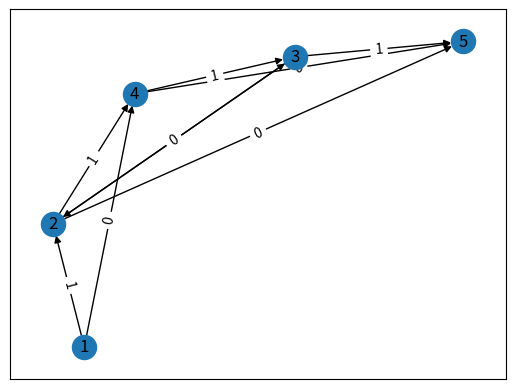
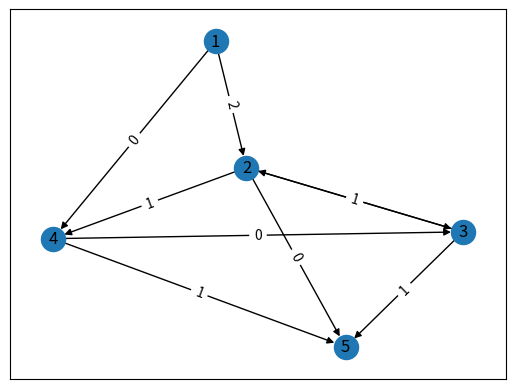
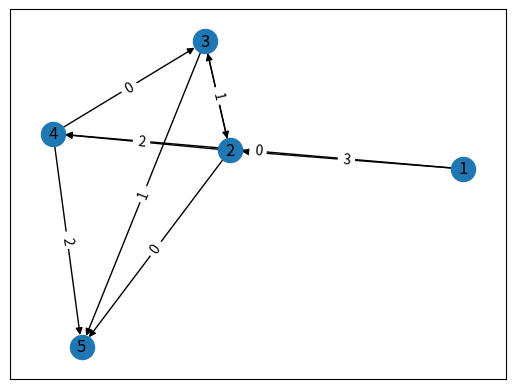
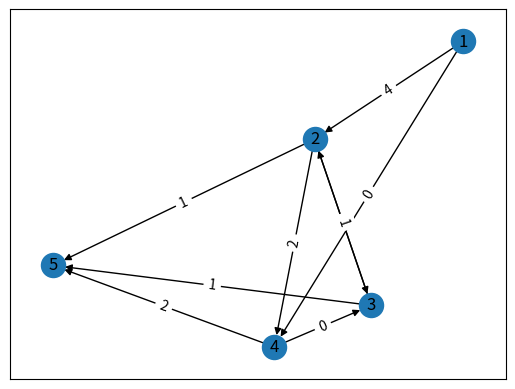
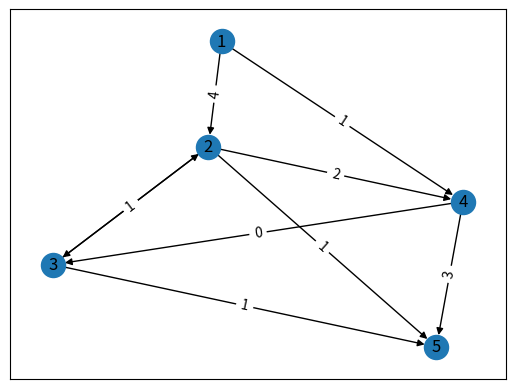
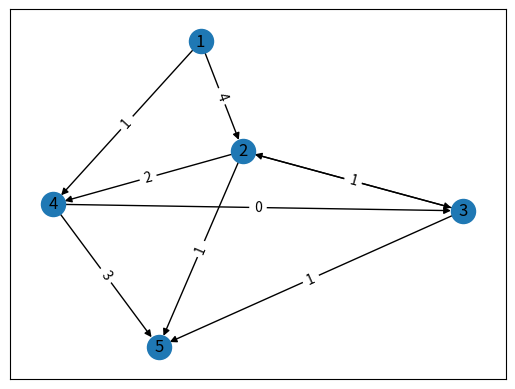
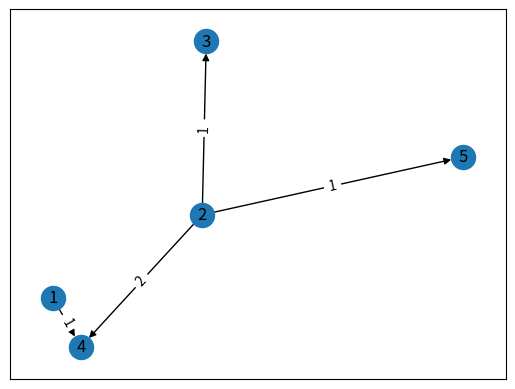

Reproduce these figures in Python, in order.
import math
import networkx as nx
import matplotlib.pyplot as plt

# minSlice() -  это костыль для того, чтобы вывести минимальный разрез,
# для других графов он скорее всего будет работать не верно, но она не спрашивает про него обычно
def minSlice(V):
    G = nx.DiGraph()
    for index in range(0, len(V)):
        for jndex in range(0, len(V[index])):
            if index != jndex and V[index][jndex][2] != -1:
                if ((V[index][jndex][0] == 0) and (V[index][jndex][1] == 0)) != True:
                    if (index == 0 and jndex == 3) or (index == 1 and jndex == 3) or (index == 1 and jndex == 2) or (index == 1 and jndex == 4):
                        fromNode = index + 1
                        toNode = jndex + 1
                        G.add_edge(fromNode, toNode, weight=V[index][jndex][1])

    # Визуализация минимального разреза графа

    # Определение позиций узлов
    pos = nx.spring_layout(G)

    # Получение весов ребер
    edge_labels = nx.get_edge_attributes(G, 'weight')

    plt.figure("Минимальный разрез")
    nx.draw_networkx_nodes(G, pos)
    nx.draw_networkx_edges(G, pos)
    nx.draw_networkx_edge_labels(G, pos, edge_labels=edge_labels)
    nx.draw_networkx_labels(G, pos)

    plt.show()

def get_max_vertex(k, V, S):
    m = 0   # наименьшее допустимое значение
    v = -1
    for i, w in enumerate(V[k]):
        if i in S:
            continue

        if w[2] == 1:   # движение по стрелке
            if m < w[0]:
                m = w[0]
                v = i
        else:           # движение против стрелки
            if m < w[1]:
                m = w[1]
                v = i

    return v


def get_max_flow(T):
    w = [x[0] for x in T]
    return min(*w)


def updateV(V, T, f):
    for t in T:
        if t[1] == -1:  # это исток
            continue

        sgn = V[t[2]][t[1]][2]  # направление движения

        # меняем веса в таблице для (i,j) и (j,i)
        V[t[1]][t[2]][0] -= f * sgn
        V[t[1]][t[2]][1] += f * sgn

        V[t[2]][t[1]][0] -= f * sgn
        V[t[2]][t[1]][1] += f * sgn


# V = [[[0,0,1], [20,0,1], [30,0,1], [10,0,1], [0,0,1]],
#      [[20,0,-1], [0,0,1], [40,0,1], [0,0,1], [30,0,1]],
#      [[30,0,-1], [40,0,-1], [0,0,1], [10,0,1], [20,0,1]],
#      [[10,0,-1], [0,0,1], [10,0,-1], [0,0,1], [20,0,1]],
#      [[0,0,1], [30,0,-1], [20,0,-1], [20,0,-1], [0,0,1]],
# ]

#Землянухин
        #1       #2       #3        #4        #5
V = [[[0,0,1], [5,0,1], [0,0,1], [1,0,1], [0,0,1]], # 1
     [[5,0,-1], [0,0,1], [1,0,1], [2,0,1], [1,0,1]], # 2
     [[0,0,-1], [1,0,1], [0,0,1], [4,0,-1], [1,0,1]], # 3
     [[1,0,-1], [2,0,-1], [4,0,1], [0,0,1], [3,0,1]], # 4
     [[0,0,1], [1,0,-1], [1,0,-1], [3,0,-1], [0,0,1]], # 5
]

N = len(V)  # число вершин в графе
init = 0    # вершина истока
end = 4     # вершина стока
Tinit = (math.inf, -1, init)   # первая метка маршруто (a, from, vertex)
f = []      # максимальные потоки найденных маршрутов

iteration = 1
j = init
while j != -1:
    k = init  # стартовая вершина (нумерация с нуля)
    T = [Tinit]  # метки маршрута
    S = {init}  # множество просмотренных вершин

    while k != end:     # пока не дошли до стока
        j = get_max_vertex(k, V, S)  # выбираем вершину с наибольшей пропускной способностью
        if j == -1:         # если следующих вершин нет
            if k == init:      # и мы на истоке, то
                break          # завершаем поиск маршрутов
            else:           # иначе, переходим к предыдущей вершине
                k = T.pop()[2]
                continue

        c = V[k][j][0] if V[k][j][2] == 1 else V[k][j][1]   # определяем текущий поток
        T.append((c, j, k))    # добавляем метку маршрута
        S.add(j)            # запоминаем вершину как просмотренную

        if j == end:    # если дошли до стока
            f.append(get_max_flow(T))     # находим максимальную пропускную способность маршрута
            updateV(V, T, f[-1])        # обновляем веса дуг
            break

        k = j

    print("Итерация: {}".format(iteration))
    iteration += 1
    for mas in V:
        print(mas, "\n")

    G = nx.DiGraph()
    for index in range(0, len(V)):
        for jndex in range(0, len(V[index])):
            if index != jndex and V[index][jndex][2] != -1:
                if ((V[index][jndex][0] == 0) and (V[index][jndex][1] == 0)) != True:
                    str = "{}/{}".format(V[index][jndex][0], V[index][jndex][1])
                    fromNode = index + 1
                    toNode = jndex + 1
                    G.add_edge(fromNode, toNode, weight=V[index][jndex][1])

    # Визуализация полученного графа

    # Определение позиций узлов
    pos = nx.spring_layout(G)

    # Получение весов ребер
    edge_labels = nx.get_edge_attributes(G, 'weight')

    plt.figure("Итерация: {}".format(iteration-1))
    nx.draw_networkx_nodes(G, pos)
    nx.draw_networkx_edges(G, pos)
    nx.draw_networkx_edge_labels(G, pos, edge_labels=edge_labels)
    nx.draw_networkx_labels(G, pos)

    plt.show()

F = sum(f)
print("Максимальный потоки по итерациям: ",f)
print(f"Максимальный поток равен: {F}")
minSlice(V)
